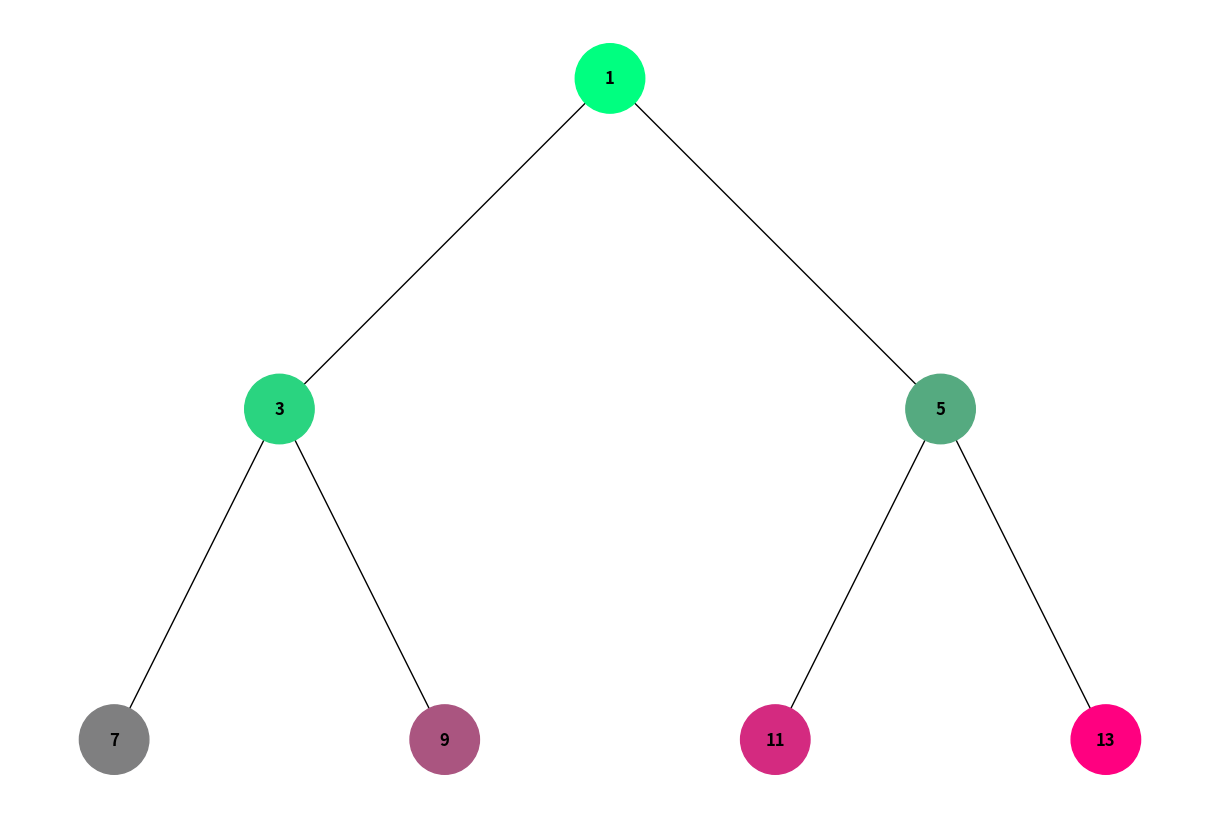

This chart was generated by the following Python code:
import networkx as nx
import matplotlib.pyplot as plt

class Node:
    def __init__(self, key, color="skyblue"):
        self.left = None
        self.right = None
        self.val = key
        self.color = color

def heap_to_tree(heap):
    if not heap:
        return None

    # Автозабарвлення вузлів на основі значень (мінімальне — зелене, максимальне — червоне)
    min_val, max_val = min(heap), max(heap)
    def get_color(val):
        if max_val == min_val:
            return "skyblue"
        ratio = (val - min_val) / (max_val - min_val)
        return f"#{int(255 * ratio):02x}{int(255 * (1 - ratio)):02x}80"  # градієнт від зелено-червоного

    nodes = [Node(val, get_color(val)) for val in heap]

    for i in range(len(heap)):
        left = 2 * i + 1
        right = 2 * i + 2
        if left < len(heap):
            nodes[i].left = nodes[left]
        if right < len(heap):
            nodes[i].right = nodes[right]
    
    return nodes[0]

def add_edges(graph, node, pos, x=0, y=0, layer=1):
    if node is not None:
        pos[node.val] = (x, y)
        graph.add_node(node.val, pos=(x, y), layer=layer, color=node.color)
        if node.left is not None:
            dx = 1 / layer
            graph.add_edge(node.val, node.left.val)
            add_edges(graph, node.left, pos, x - dx, y - 1, layer + 1)
        if node.right is not None:
            dx = 1 / layer
            graph.add_edge(node.val, node.right.val)
            add_edges(graph, node.right, pos, x + dx, y - 1, layer + 1)
    return graph

def draw_tree(tree_root):
    graph = nx.DiGraph()
    pos = {}
    tree = add_edges(graph, tree_root, pos)

    colors = [node[1]['color'] for node in tree.nodes(data=True)]

    plt.figure(figsize=(12, 8))
    nx.draw(tree, pos=nx.get_node_attributes(tree, 'pos'),
            with_labels=True, arrows=False,
            node_size=2500, node_color=colors, font_weight='bold')
    plt.show()

# 🟦 Приклад купи (мін-купа)
heap_array = [1, 3, 5, 7, 9, 11, 13]

# Побудова дерева та візуалізація
heap_tree_root = heap_to_tree(heap_array)
draw_tree(heap_tree_root)
